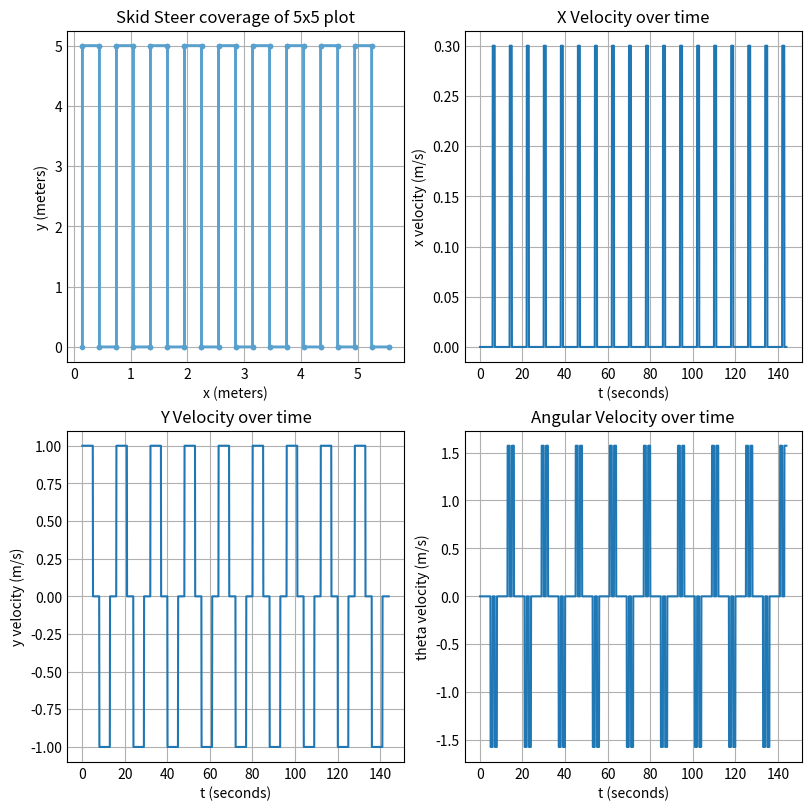

This chart was generated by the following Python code:
import math
import matplotlib.pyplot as plt
import numpy as np
plt.style.use('_mpl-gallery')

def kinematics(l, r, W, x, y, theta, DT):
    xNew = x - .5 * (l + r) * np.sin(theta) * DT
    yNew = y + .5 * (l + r) * np.cos(theta) * DT
    thetaNew = theta + (1 / W) * (r - l) * DT
    aVel = (1 / W) * (r - l)
    xVel = -.5 * (l + r) * np.sin(theta)
    yVel = .5 * (l + r) * np.cos(theta)
    return xNew, yNew, thetaNew, aVel, xVel, yVel

WIDTH = .3
DT = .1
time = 0
xNot = .15
yNot = 0
theta = 0
xCoord = [xNot]
yCoord = [yNot]
xPoint = [xNot]
yPoint = [yNot]
xVels = []
yVels = []
angVels = []
times = []

# (1, .23562, -.23562) = 90 degree clockwise turn
# (1, -.23562, .23562) = 90 degree counterclockwise turn
kList = [(5, 1, 1), #movement sequence
         (1, .23562, -.23562), (1,.3,.3), (1, .23562, -.23562), #turning south sequence
         (5, 1, 1), #movement sequence
         (1, -.23562, .23562), (1, .3, .3), (1, -.23562, .23562)] #turning north sequence



print("(" + str(xNot) + ", " + str(yNot) + ") theta= " + str(theta))
print("At T = " + str(time))
for z in range(0, 9):
    for x in range(0, len(kList)):
        for y in range(0, kList[x][0] * 10):
            xNot, yNot, theta, angVel, xV, yV = kinematics(kList[x][1], kList[x][2], WIDTH, xNot, yNot, theta, DT)
            xCoord.append(xNot)
            yCoord.append(yNot)
            xVels.append(xV)
            yVels.append(yV)
            angVels.append(angVel)
            time += .1
            times.append(time)
            print("Position: (" + str(xNot) + ", " + str(yNot) + ") theta = " + str(theta))
            print("Trajectory: (" + str(xV) + ", " + str(yV) + ") Angular Velocity = " + str(angVel))
            print("At T = " + str(time))
        xPoint.append(xNot)
        yPoint.append(yNot)









fig, ax = plt.subplots(2,2, constrained_layout=True, figsize=(8,8))
ax[0, 0].step(xCoord, yCoord)
ax[0, 0].set_xlabel('x (meters)')
ax[0, 0].set_ylabel('y (meters)')
ax[0, 0].plot(xPoint, yPoint, linewidth = 2, marker = '.')
ax[0, 0].set_title("Skid Steer coverage of 5x5 plot")

ax[0, 1].set_xlabel('t (seconds)')
ax[0, 1].set_ylabel('x velocity (m/s)')
ax[0, 1].plot(times, xVels)
ax[0, 1].set_title("X Velocity over time")

ax[1, 0].set_xlabel('t (seconds)')
ax[1, 0].set_ylabel('y velocity (m/s)')
ax[1, 0].plot(times, yVels)
ax[1, 0].set_title("Y Velocity over time")

ax[1, 1].set_xlabel('t (seconds)')
ax[1, 1].set_ylabel('theta velocity (m/s)')
ax[1, 1].plot(times, angVels)
ax[1, 1].set_title("Angular Velocity over time")

plt.show()
